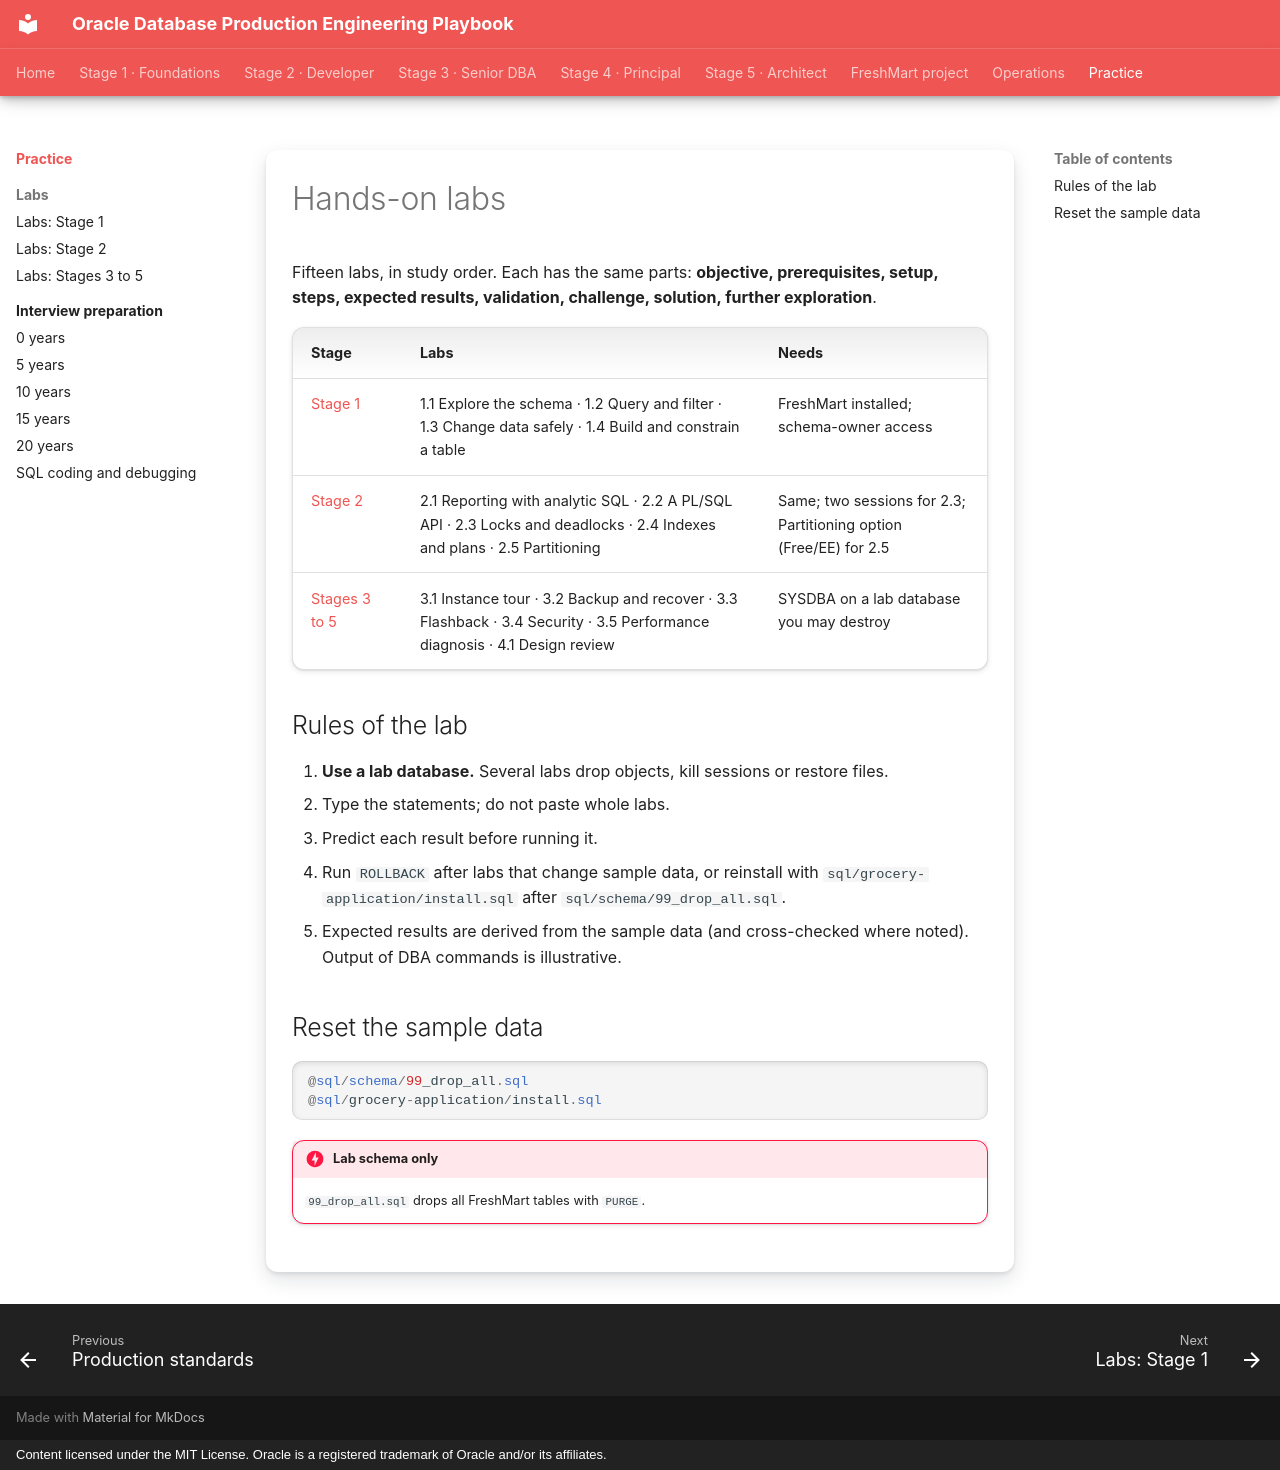

repository: khiruashish/oracle-db-playbook · page: hands-on-labs/index.html · generator: mkdocs · copyright: Content licensed under the MIT License. Oracle is a registered trademark of Oracle and/or its affiliates.

---
tags: [labs]
---

# Hands-on labs

Fifteen labs, in study order. Each has the same parts: **objective,
prerequisites, setup, steps, expected results, validation, challenge, solution,
further exploration**.

| Stage | Labs | Needs |
|---|---|---|
| [Stage 1](01-stage-1.md) | 1.1 Explore the schema · 1.2 Query and filter · 1.3 Change data safely · 1.4 Build and constrain a table | FreshMart installed; schema-owner access |
| [Stage 2](02-stage-2.md) | 2.1 Reporting with analytic SQL · 2.2 A PL/SQL API · 2.3 Locks and deadlocks · 2.4 Indexes and plans · 2.5 Partitioning | Same; two sessions for 2.3; Partitioning option (Free/EE) for 2.5 |
| [Stages 3 to 5](03-stage-3-5.md) | 3.1 Instance tour · 3.2 Backup and recover · 3.3 Flashback · 3.4 Security · 3.5 Performance diagnosis · 4.1 Design review | SYSDBA on a lab database you may destroy |

## Rules of the lab

1. **Use a lab database.** Several labs drop objects, kill sessions or restore files.
2. Type the statements; do not paste whole labs.
3. Predict each result before running it.
4. Run `ROLLBACK` after labs that change sample data, or reinstall with
   `sql/grocery-application/install.sql` after `sql/schema/99_drop_all.sql`.
5. Expected results are derived from the sample data (and cross-checked where
   noted). Output of DBA commands is illustrative.

## Reset the sample data

```sql
@sql/schema/99_drop_all.sql
@sql/grocery-application/install.sql
```

!!! danger "Lab schema only"
    `99_drop_all.sql` drops all FreshMart tables with `PURGE`.
